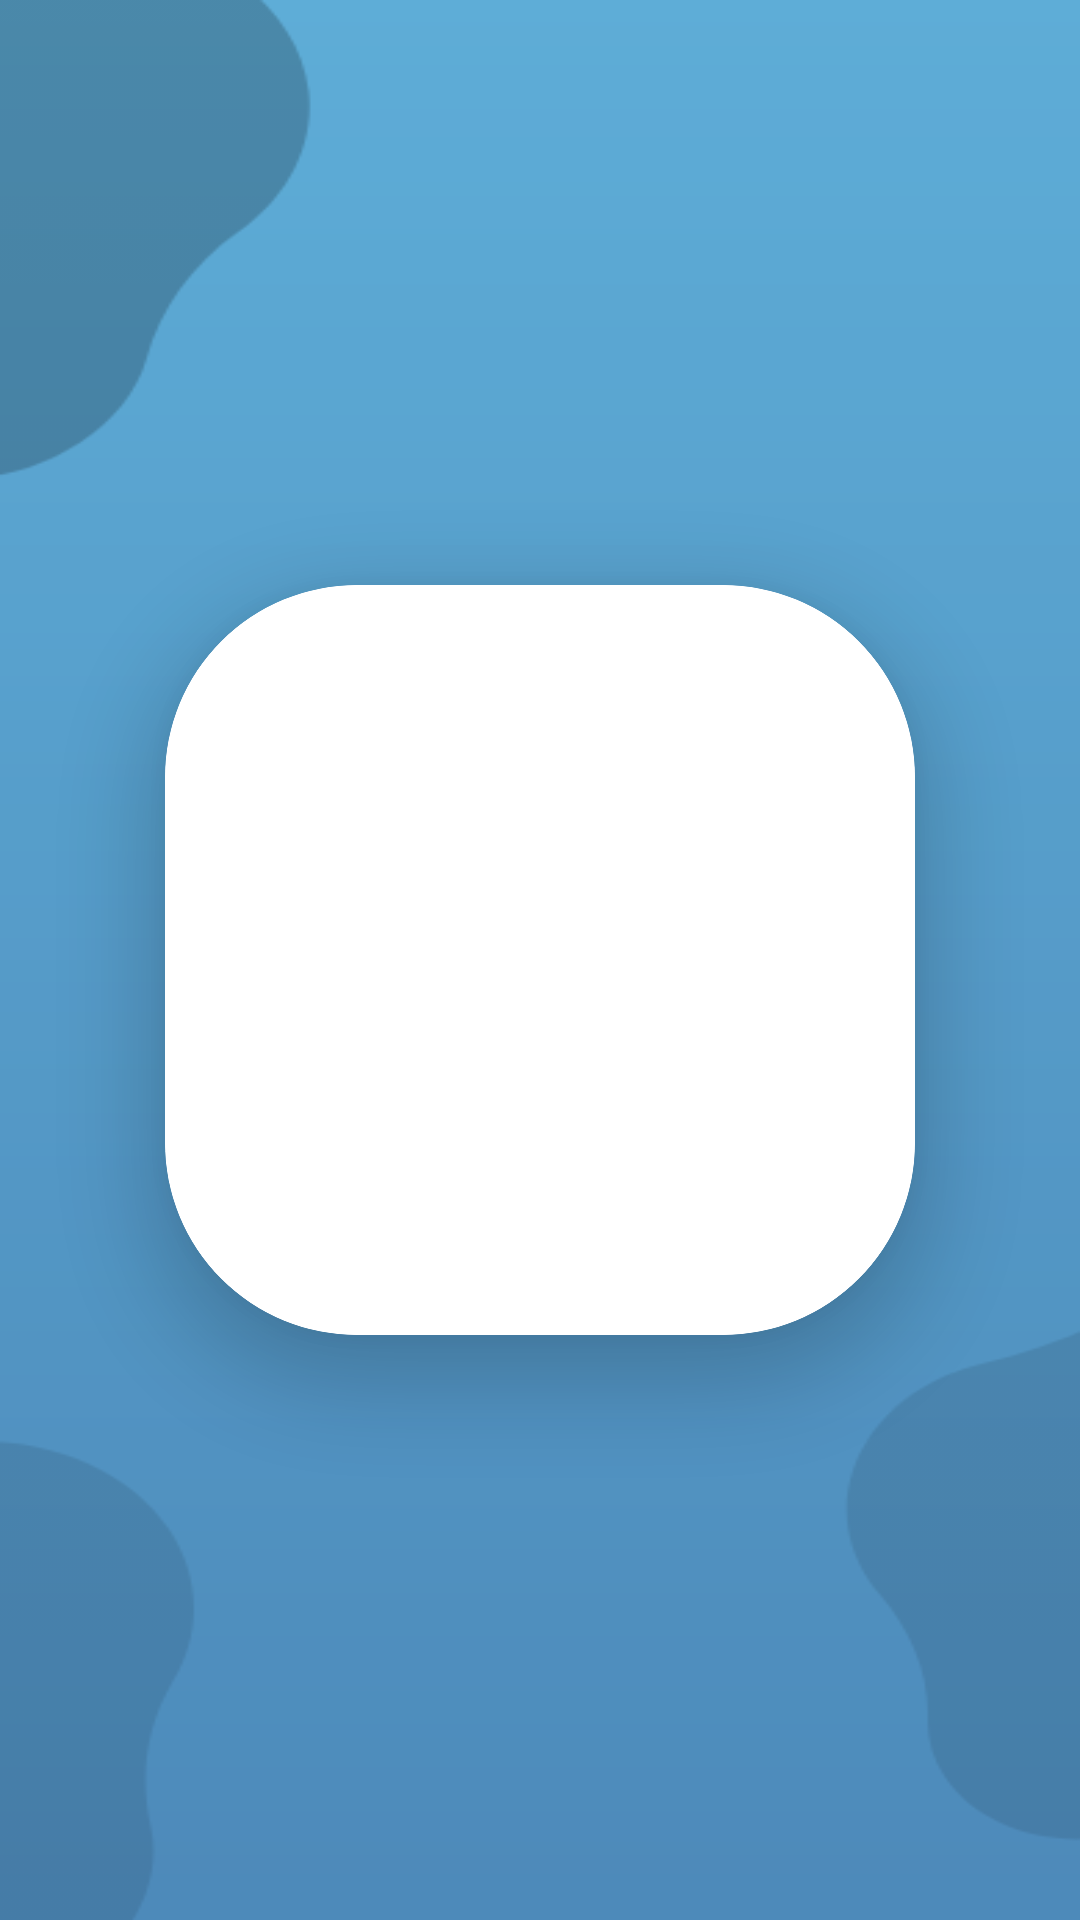

This screen was rendered from an Android layout file. Write that file and the resources it references.
<!-- AndroidManifest.xml: application theme Theme.GuideMe -->
<!-- res/layout/fragment_launcher.xml -->
<?xml version="1.0" encoding="utf-8"?>
<androidx.constraintlayout.widget.ConstraintLayout xmlns:android="http://schemas.android.com/apk/res/android"
    xmlns:app="http://schemas.android.com/apk/res-auto"
    xmlns:tools="http://schemas.android.com/tools"
    android:layout_width="match_parent"
    android:layout_height="match_parent"
    tools:context=".ui.fragments.common.LauncherFragment">

    <ImageView
        android:layout_width="match_parent"
        android:layout_height="match_parent"
        android:adjustViewBounds="true"
        android:alpha=".8"
        android:background="@drawable/background_gradient"
        android:scaleType="fitXY"
        app:layout_constraintBottom_toBottomOf="parent" />

    <ImageView
        android:layout_width="match_parent"
        android:layout_height="match_parent"
        android:adjustViewBounds="true"
        android:elevation="16dp"
        android:scaleType="fitXY"
        android:src="@drawable/bg2"
        app:layout_constraintBottom_toBottomOf="parent"
        app:tint="@color/black" />

    <com.google.android.material.card.MaterialCardView
        android:id="@+id/image_splash_card"
        android:layout_width="250dp"
        android:layout_height="250dp"
        app:cardCornerRadius="64dp"
        app:cardElevation="16dp"
        app:strokeColor="@color/white"
        app:strokeWidth="8dp"
        app:layout_constraintBottom_toBottomOf="parent"
        app:layout_constraintEnd_toEndOf="parent"
        app:layout_constraintStart_toStartOf="parent"
        app:layout_constraintTop_toTopOf="parent">

        <ImageView
            android:id="@+id/image_splash"
            android:layout_width="250dp"
            android:layout_height="250dp"
            android:adjustViewBounds="true"
            android:src="@drawable/app_logo"
            android:transitionName="app_img" />
    </com.google.android.material.card.MaterialCardView>

</androidx.constraintlayout.widget.ConstraintLayout>
<!-- resources referenced by this layout -->
<resources>
  <color name="black">#FF000000</color>
  <color name="white">#FFFFFFFF</color>
  <!-- drawable background_gradient (drawable) -->
  <?xml version="1.0" encoding="utf-8"?>
  <shape xmlns:android="http://schemas.android.com/apk/res/android">
  
  
      <gradient
          android:angle="270"
          android:endColor="@color/colorPrimary"
          android:startColor="@color/colorSecondary" />
  
  </shape>
  <!-- drawable bg2: png bitmap (drawable, 4992 bytes) -->
  <style name="Theme.GuideMe" parent="Base.Theme.GuideMe" />
  <color name="colorPrimary">#216da9</color>
  <color name="colorSecondary">#3699ce</color>
  <style name="Base.Theme.GuideMe" parent="Theme.MaterialComponents.DayNight.NoActionBar">
          
          <item name="colorPrimary">@color/colorPrimary</item>
          <item name="colorPrimaryVariant">@color/colorPrimaryVariant</item>
          <item name="colorOnPrimary">@color/white</item>
          
          <item name="colorSecondary">@color/colorSecondary</item>
          <item name="colorSecondaryVariant">@color/colorSecondary</item>
          <item name="colorOnSecondary">@color/black</item>
          
          <item name="android:statusBarColor">@android:color/transparent</item>
          
  
      </style>
  <color name="colorPrimaryVariant">#005090</color>
</resources>
